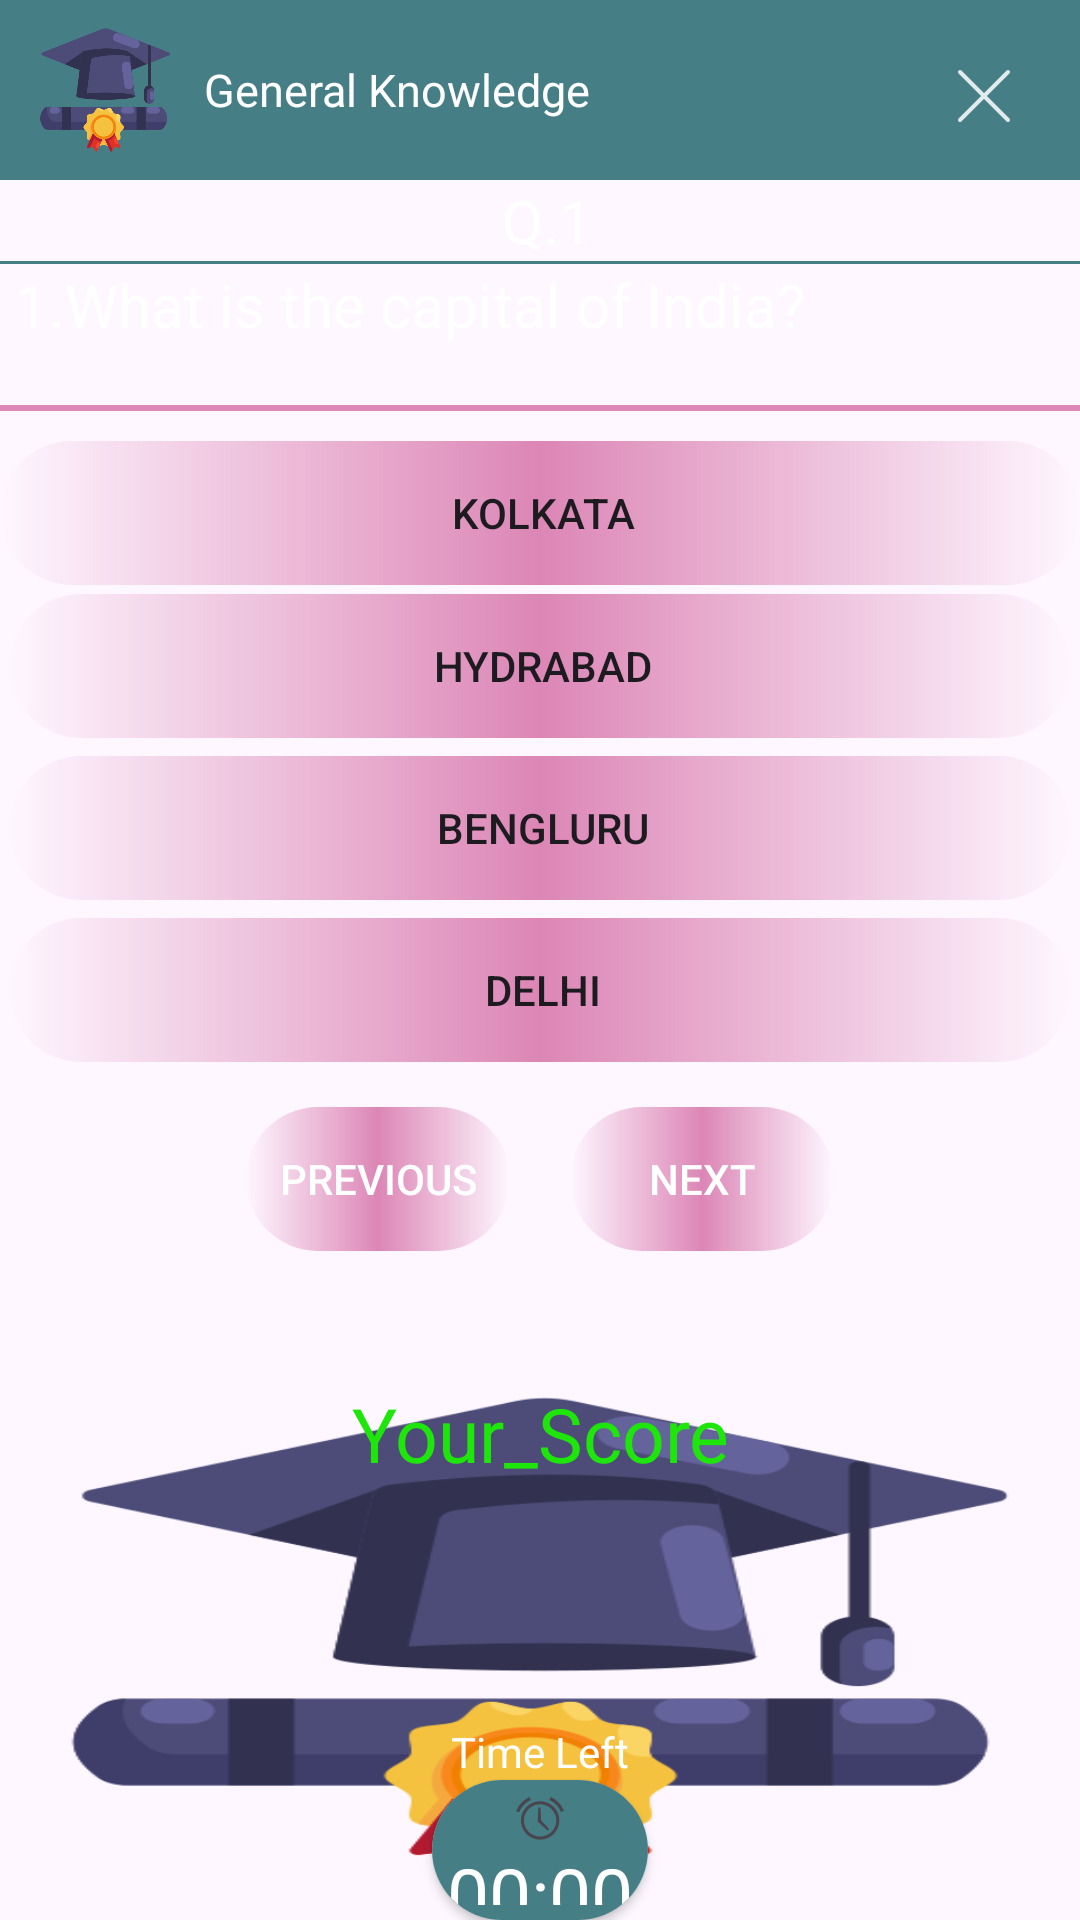

Here is an Android app screen rendered from its layout file. Give the layout XML and the strings, colors and styles it references.
<!-- AndroidManifest.xml: application theme Theme.Quizzy -->
<!-- res/layout/activity_showquestions.xml -->
<?xml version="1.0" encoding="utf-8"?>
<LinearLayout xmlns:android="http://schemas.android.com/apk/res/android"
    xmlns:app="http://schemas.android.com/apk/res-auto"
    xmlns:tools="http://schemas.android.com/tools"
    android:id="@+id/main"
    android:orientation="vertical"
    android:background="@drawable/backimage"
    android:layout_width="match_parent"
    android:layout_height="match_parent"
    tools:context=".ShowquestionsActivity">

    <ProgressBar
        android:id="@+id/progress_circular"
        android:layout_width="match_parent"
        android:visibility="gone"
        android:background="@android:color/transparent"
        android:layout_height="match_parent"/>
<androidx.constraintlayout.widget.ConstraintLayout
    android:layout_width="match_parent"
    android:layout_height="60dp"
    android:background="@color/SkyBlue"
    android:orientation="horizontal">

    <ImageView
        android:id="@+id/icon"
        android:layout_width="50dp"
        android:layout_height="50dp"
        android:layout_gravity="bottom"
        android:layout_margin="10dp"
        android:layout_marginStart="8dp"
        android:scaleType="centerCrop"
        android:src="@drawable/ic4"
        app:layout_constraintBottom_toBottomOf="parent"
        app:layout_constraintStart_toStartOf="parent"
        app:layout_constraintTop_toTopOf="parent" />

    <TextView
        android:id="@+id/QuizTitle"
        android:layout_width="wrap_content"
        android:layout_height="50dp"
        android:layout_marginStart="8dp"
        android:gravity="center_vertical"
        android:text="@string/general_knowledge"
        android:textColor="@color/white"
        android:textSize="15sp"
        app:layout_constraintBottom_toBottomOf="parent"
        app:layout_constraintStart_toEndOf="@+id/icon"
        app:layout_constraintTop_toTopOf="parent" />

    <Button
        android:id="@+id/Exit"
        android:layout_width="32dp"
        android:layout_height="32dp"
        android:layout_marginEnd="16dp"
        android:layout_marginBottom="12dp"
        android:background="@drawable/x"
        android:backgroundTint="@color/white"
        android:gravity="center_vertical"
        app:layout_constraintBottom_toBottomOf="parent"
        app:layout_constraintEnd_toEndOf="parent" />
</androidx.constraintlayout.widget.ConstraintLayout>

    <TextView
        android:id="@+id/QuestNumber"
        android:layout_width="match_parent"
        android:layout_height="wrap_content"
        android:textColor="@color/white"
        android:gravity="center_horizontal"
        app:layout_constraintTop_toTopOf="parent"
        android:paddingStart="5dp"
        android:text="Q.1"
        android:textSize="20dp"
        app:layout_constraintStart_toStartOf="parent">
    </TextView>

    <View
        android:layout_width="match_parent"
        android:layout_height="1dp"
        android:background="@color/SkyBlue"
        />


    <TextView
        android:id="@+id/QuestionId"
        android:layout_width="wrap_content"
        android:layout_height="wrap_content"
        android:gravity="bottom"
        app:layout_constraintTop_toTopOf="parent"
        android:textColor="@color/white"
        android:paddingStart="5dp"
        android:text="@string/_1_what_is_the_capital_of_india"
        android:textSize="20dp"
        app:layout_constraintStart_toStartOf="parent">
    </TextView>
    <View
        android:layout_width="match_parent"
        android:layout_height="2dp"
        android:layout_marginTop="20dp"
        android:background="@color/pinkColor"
        />

    <androidx.appcompat.widget.AppCompatButton
        android:layout_width="match_parent"
        android:layout_height="wrap_content"
        android:text="Kolkata"
        android:paddingStart="2dp"
        android:layout_marginTop="10dp"
        android:background="@drawable/roundshape"
        android:id="@+id/option1" />

    <androidx.appcompat.widget.AppCompatButton
        android:layout_width="match_parent"
        android:layout_height="wrap_content"
        android:text="Hydrabad"
        android:layout_margin="3dp"
        android:paddingStart="2dp"
        android:background="@drawable/roundshape"
        android:id="@+id/option2" />

    <androidx.appcompat.widget.AppCompatButton
        android:layout_width="match_parent"
        android:layout_height="wrap_content"
        android:text="Bengluru"
        android:layout_margin="3dp"
        android:paddingStart="2dp"
        android:background="@drawable/roundshape"
        android:id="@+id/option3" />

    <androidx.appcompat.widget.AppCompatButton
        android:layout_width="match_parent"
        android:layout_height="wrap_content"
        android:text="Delhi"
        android:layout_margin="3dp"
        android:paddingStart="2dp"
        android:background="@drawable/roundshape"
        android:id="@+id/option4" />

<LinearLayout
    android:layout_width="wrap_content"
    android:layout_gravity="center_horizontal"
    android:layout_height="wrap_content"
    android:layout_margin="12dp"
    android:orientation="horizontal">

    <androidx.appcompat.widget.AppCompatButton
        android:layout_width="wrap_content"
        android:layout_height="wrap_content"
        android:textColor="@color/white"
        android:id="@+id/previous"
        android:layout_margin="10dp"
        android:background="@drawable/roundshape"
        android:layout_gravity="center_horizontal"
        android:layout_marginTop="20dp"
        android:text="Previous"/>
    <androidx.appcompat.widget.AppCompatButton
        android:layout_width="wrap_content"
        android:layout_height="wrap_content"
        android:layout_margin="10dp"
        android:textColor="@color/white"
        android:background="@drawable/roundshape"
        android:id="@+id/Next"
        android:layout_gravity="center_horizontal"
        android:layout_marginTop="20dp"
        android:text="Next"/>
</LinearLayout>

    <LinearLayout
        android:layout_width="match_parent"
        android:layout_height="match_parent"
        android:id="@+id/card"
        android:orientation="vertical"
        android:background="@drawable/ic4"
        app:cardCornerRadius="12dp">

        <TextView
            android:id="@+id/YourScore"
            android:layout_width="match_parent"
            android:layout_height="wrap_content"
            android:text="Your_Score"
            android:textAlignment="center"
            android:padding="12dp"
            android:textColor="@color/green"
            android:textSize="25dp"/>

        <TextView
            android:id="@+id/scoretext"
            android:layout_width="match_parent"
            android:layout_height="wrap_content"
            android:layout_marginTop="10dp"
            android:padding="12dp"
            android:text="10/20"
            android:visibility="invisible"
            android:textAlignment="center"
            android:textColor="@color/green"
            android:textSize="25dp" />

        <TextView
            android:layout_width="wrap_content"
            android:layout_height="wrap_content"
            android:text="Time Left"
            android:textColor="@color/white"
            android:layout_gravity="center_horizontal"/>


        <androidx.cardview.widget.CardView
            android:layout_width="wrap_content"
            android:layout_height="wrap_content"
            app:cardCornerRadius="100dp" android:layout_gravity="center_horizontal">

            <TextView
                android:id="@+id/Timer"
                android:layout_width="wrap_content"
                android:layout_height="wrap_content"
                android:background="@color/SkyBlue"
                android:drawableTop="@android:drawable/ic_lock_idle_alarm"
                android:gravity="center"
                android:padding="5dp"
                android:textSize="25sp"
                android:text="00:00"
                android:textAlignment="center"
                android:textColor="@color/white" />
        </androidx.cardview.widget.CardView>


    </LinearLayout>
</LinearLayout>
<!-- resources referenced by this layout -->
<resources>
  <color name="SkyBlue">#467E85</color>
  <color name="green">#1FE60A</color>
  <color name="pinkColor">#DC86B6</color>
  <color name="white">#FFFFFFFF</color>
  <!-- drawable ic4: png bitmap (drawable, 24808 bytes) -->
  <!-- drawable roundshape (drawable) -->
  <?xml version="1.0" encoding="utf-8"?>
  <shape xmlns:android="http://schemas.android.com/apk/res/android">
  <corners android:radius="100dp"
      ></corners>
      <stroke android:color="@color/SkyBlue" />
      <gradient android:centerColor="@color/pinkColor" />
  </shape>
  <!-- drawable x (drawable) -->
  <vector xmlns:android="http://schemas.android.com/apk/res/android" android:alpha="0.84" android:height="24dp" android:viewportHeight="24" android:viewportWidth="24" android:width="24dp">
        
      <path android:fillColor="#00000000" android:pathData="M18,6L6,18" android:strokeColor="#000000" android:strokeLineCap="round" android:strokeLineJoin="round" android:strokeWidth="1"/>
        
      <path android:fillColor="#00000000" android:pathData="M6,6L18,18" android:strokeColor="#000000" android:strokeLineCap="round" android:strokeLineJoin="round" android:strokeWidth="1"/>
      
  </vector>
  <string name="_1_what_is_the_capital_of_india">1.What is the capital of India?</string>
  <string name="general_knowledge">General Knowledge</string>
  <style name="Theme.Quizzy" parent="Base.Theme.Quizzy" />
  <style name="Base.Theme.Quizzy" parent="Theme.Material3.DayNight.NoActionBar">
          
          
      </style>
</resources>
